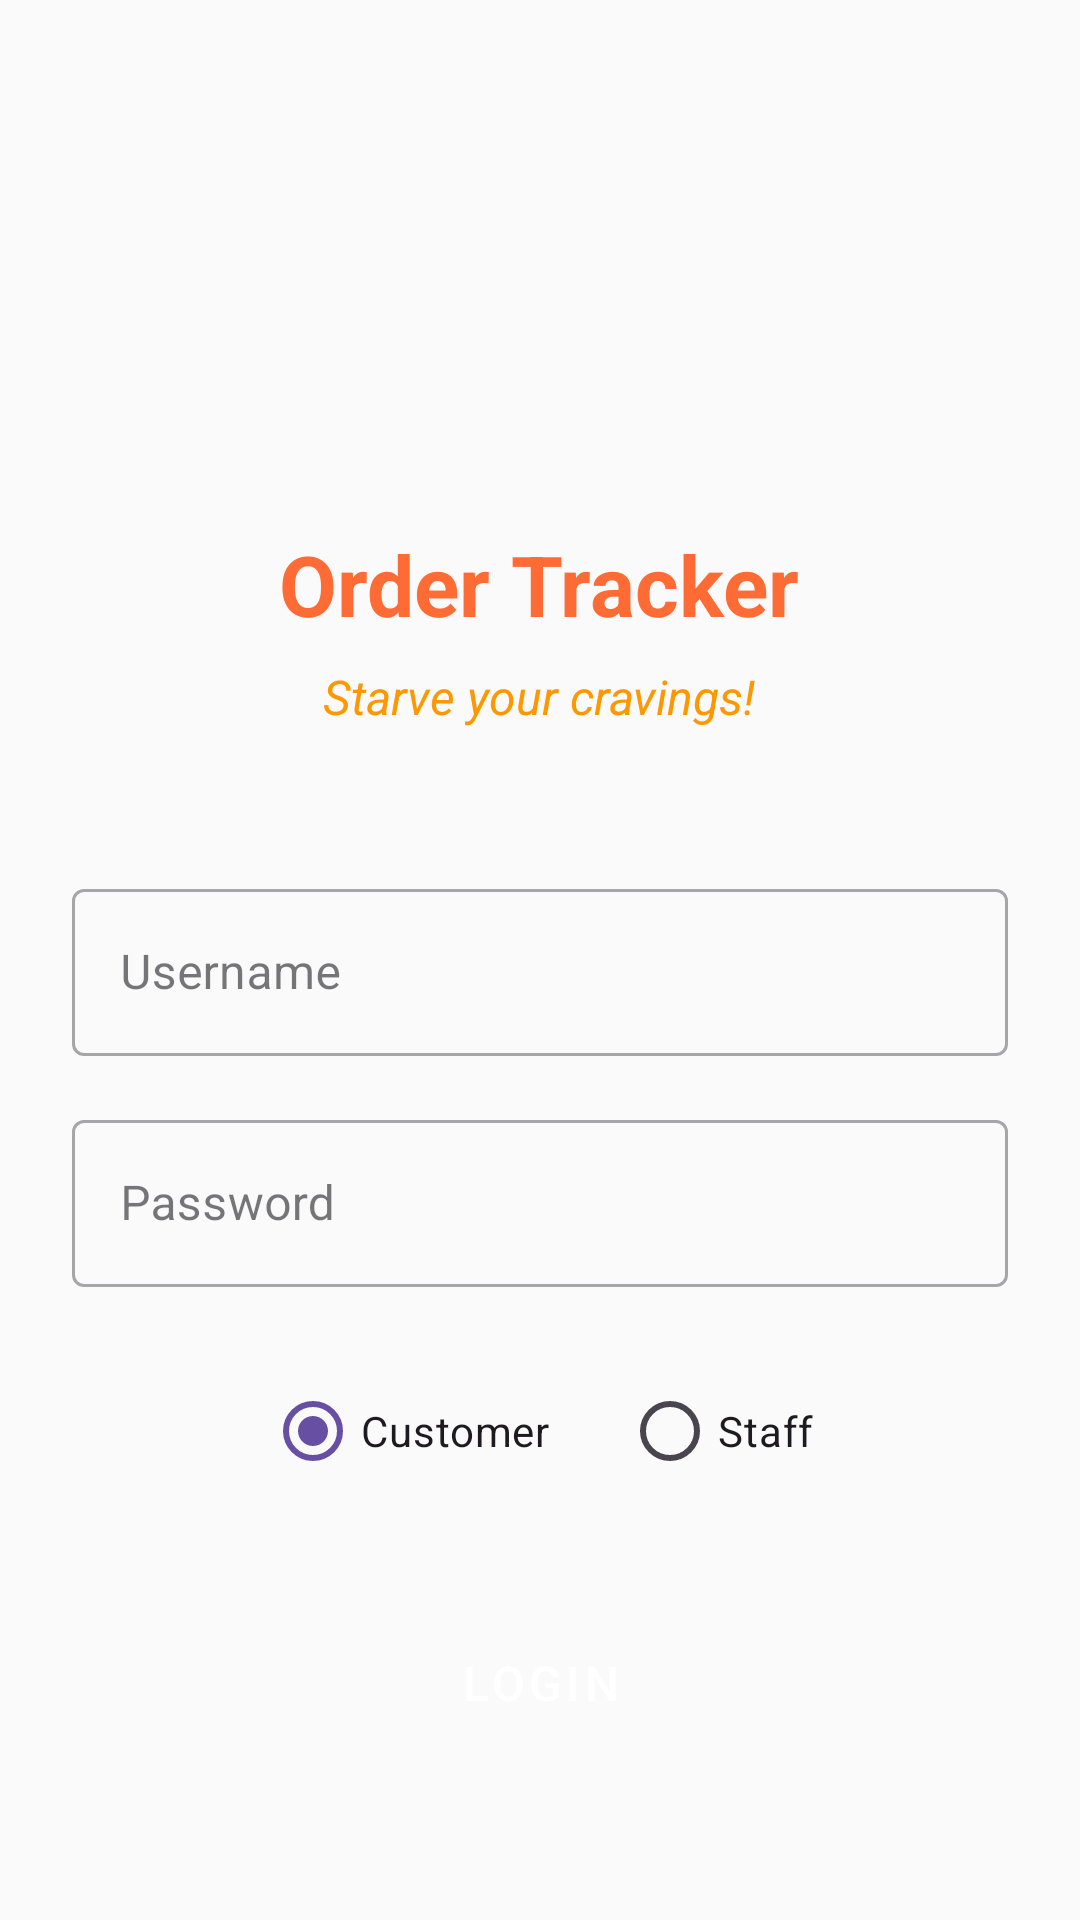

Layout XML and referenced resources for this Android screen:
<!-- AndroidManifest.xml: application theme Theme.RestaurantFinal -->
<!-- res/layout/activity_main.xml -->
<?xml version="1.0" encoding="utf-8"?>
<LinearLayout xmlns:android="http://schemas.android.com/apk/res/android"
    android:layout_width="match_parent"
    android:layout_height="match_parent"
    android:orientation="vertical"
    android:padding="24dp"
    android:gravity="center"
    android:background="@color/background_light">

    <ImageView
        android:layout_width="120dp"
        android:layout_height="120dp"
        android:src="@drawable/ic_restaurant_logo"
        android:layout_marginBottom="32dp"
        android:contentDescription="Restaurant Logo" />

    <TextView
        android:layout_width="wrap_content"
        android:layout_height="wrap_content"
        android:text="Order Tracker"
        android:textSize="28sp"
        android:textStyle="bold"
        android:textColor="@color/primary_color"
        android:layout_marginBottom="8dp" />

    <TextView
        android:layout_width="wrap_content"
        android:layout_height="wrap_content"
        android:text="Starve your cravings!"
        android:textStyle="italic"
        android:textSize="16sp"
        android:textColor="@color/status_pending"
        android:layout_marginBottom="48dp" />

    <com.google.android.material.textfield.TextInputLayout
        android:layout_width="match_parent"
        android:layout_height="wrap_content"
        android:layout_marginBottom="16dp"
        style="@style/Widget.MaterialComponents.TextInputLayout.OutlinedBox">

        <com.google.android.material.textfield.TextInputEditText
            android:id="@+id/etUsername"
            android:layout_width="match_parent"
            android:layout_height="wrap_content"
            android:hint="Username"
            android:inputType="text" />

    </com.google.android.material.textfield.TextInputLayout>

    <com.google.android.material.textfield.TextInputLayout
        android:layout_width="match_parent"
        android:layout_height="wrap_content"
        android:layout_marginBottom="24dp"
        style="@style/Widget.MaterialComponents.TextInputLayout.OutlinedBox">

        <com.google.android.material.textfield.TextInputEditText
            android:id="@+id/etPassword"
            android:layout_width="match_parent"
            android:layout_height="wrap_content"
            android:hint="Password"
            android:inputType="textPassword" />

    </com.google.android.material.textfield.TextInputLayout>

    <RadioGroup
        android:id="@+id/rgUserType"
        android:layout_width="match_parent"
        android:layout_height="wrap_content"
        android:orientation="horizontal"
        android:gravity="center"
        android:layout_marginBottom="32dp">

        <RadioButton
            android:id="@+id/rbCustomer"
            android:layout_width="wrap_content"
            android:layout_height="wrap_content"
            android:text="Customer"
            android:checked="true"
            android:layout_marginEnd="24dp" />

        <RadioButton
            android:id="@+id/rbStaff"
            android:layout_width="wrap_content"
            android:layout_height="wrap_content"
            android:text="Staff" />

    </RadioGroup>

    <Button
        android:id="@+id/btnLogin"
        android:layout_width="match_parent"
        android:layout_height="56dp"
        android:text="Login"
        android:textSize="16sp"
        style="@style/Widget.MaterialComponents.Button" />

    <TextView
        android:id="@+id/txtRegister"
        android:layout_width="wrap_content"
        android:layout_height="wrap_content"
        android:layout_gravity="center_horizontal"
        android:layout_marginTop="16dp"
        android:background="?android:attr/selectableItemBackground"
        android:clickable="true"
        android:focusable="true"
        android:padding="8dp"
        android:text="No account? Register here"
        android:textColor="@color/primary_color"
        android:textSize="14sp" />

</LinearLayout>
<!-- resources referenced by this layout -->
<resources>
  <color name="background_light">#FAFAFA</color>
  <color name="primary_color">#FF6B35</color>
  <color name="status_pending">#FF9800</color>
  <style name="Theme.RestaurantFinal" parent="Base.Theme.RestaurantFinal" />
  <style name="Base.Theme.RestaurantFinal" parent="Theme.Material3.DayNight.NoActionBar">
          
          
      </style>
</resources>
